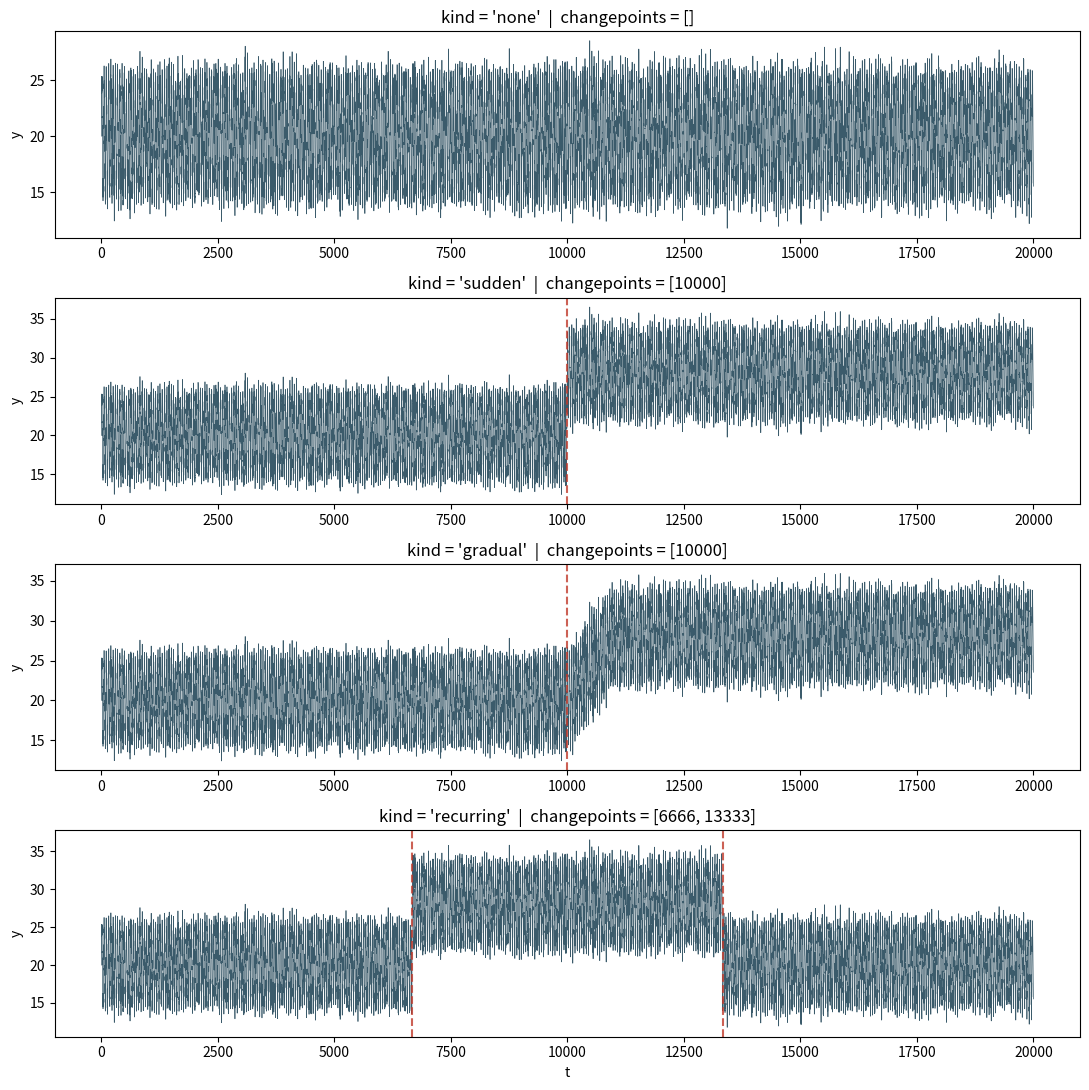

Here is the Python script that generated this plot: (Note: this script raises an exception after producing the figure.)
"""
Synthetic Data Generator for Concept Drift Detection
=====================================================

Implements make_series(), matching the interface frozen in the project
brief:

    make_series(kind, n, noise) -> (y, changepoints)

- y            : numpy array of shape (n,), the generated series
- changepoints : list[int], the true indices where drift begins
                 (ground truth, used to score detectors)

Supported kind values
----------------------
- "none"      : no drift at all (control case — a detector should find
                 nothing here)
- "sudden"    : an instant step change
- "gradual"   : the new pattern is interpolated in over ~1000 steps
- "recurring" : the series alternates back and forth between two
                 regimes (old pattern returns)

This mirrors the minimal generator shown in the brief:

    t < 5000   y = 20 + 5*sin(2*pi*t/48) + noise
    t >= 5000  y = 20 + 5*sin(2*pi*t/48) + 8 + noise
    t >= 9000  y = 20 + 9*sin(2*pi*t/48) + noise
    changepoints = [5000, 9000]

but is generalised so `n` and drift locations scale with series length.
"""

from __future__ import annotations

import numpy as np
from typing import List, Tuple, Literal

Kind = Literal["none", "sudden", "gradual", "recurring"]


def make_series(
    kind: Kind = "sudden",
    n: int = 20000,
    noise: float = 1.0,
    seed: int | None = None,
) -> Tuple[np.ndarray, List[int]]:
    """
    Generate a synthetic time series with known concept drift.

    Parameters
    ----------
    kind : {"none", "sudden", "gradual", "recurring"}
        The type of drift to inject.
    n : int
        Number of time steps to generate.
    noise : float
        Standard deviation of additive Gaussian noise.
    seed : int, optional
        Random seed for reproducibility.

    Returns
    -------
    y : np.ndarray, shape (n,)
        The generated series.
    changepoints : list[int]
        True indices where drift begins (ground truth).
    """
    rng = np.random.default_rng(seed)
    t = np.arange(n)

    period = 48  # half-hourly data -> 48 steps/day, matches the brief's example
    base_level = 20.0
    base_amp = 5.0

    if kind == "none":
        y = base_level + base_amp * np.sin(2 * np.pi * t / period)
        y = y + rng.normal(0, noise, n)
        changepoints: List[int] = []

    elif kind == "sudden":
        cp = n // 2
        y = base_level + base_amp * np.sin(2 * np.pi * t / period)
        y = y + np.where(t >= cp, 8.0, 0.0)
        y = y + rng.normal(0, noise, n)
        changepoints = [cp]

    elif kind == "gradual":
        cp = n // 2
        width = min(1000, n // 4)  # interpolate over ~1000 steps, per the brief
        w = np.clip((t - cp) / width, 0.0, 1.0)
        pre = base_level + base_amp * np.sin(2 * np.pi * t / period)
        post = base_level + base_amp * np.sin(2 * np.pi * t / period) + 8.0
        y = (1 - w) * pre + w * post
        y = y + rng.normal(0, noise, n)
        changepoints = [cp]

    elif kind == "recurring":
        # A -> B -> A: old pattern returns partway through
        cp1 = n // 3
        cp2 = (2 * n) // 3
        regime = np.where((t >= cp1) & (t < cp2), 1, 0)  # 1 = B, 0 = A
        y = base_level + base_amp * np.sin(2 * np.pi * t / period)
        y = y + np.where(regime == 1, 8.0, 0.0)
        y = y + rng.normal(0, noise, n)
        changepoints = [cp1, cp2]

    else:
        raise ValueError(f"Unknown kind: {kind!r}")

    return y, changepoints


def save_series_to_csv(
    kind: Kind,
    n: int,
    noise: float,
    seed: int | None,
    out_dir: str,
) -> str:
    """
    Generate one series with make_series() and save it as a CSV file.

    This is a convenience wrapper for teammates who'd rather load a CSV
    (e.g. into pandas, Excel, or another language) than call make_series()
    directly in Python. It does NOT change make_series() itself — the
    frozen interface stays exactly as agreed.

    The CSV has two columns:
        t              : time index (0 .. n-1)
        y              : the generated series value
        is_changepoint : 1 at a true drift index, 0 otherwise (so the
                          ground truth travels with the data even outside
                          Python)

    Parameters
    ----------
    kind, n, noise, seed : same as make_series()
    out_dir : str
        Folder to save the CSV into. Created if it doesn't exist.

    Returns
    -------
    str : the full path of the saved CSV file.
    """
    import csv

    y, changepoints = make_series(kind=kind, n=n, noise=noise, seed=seed)
    changepoint_set = set(changepoints)

    os.makedirs(out_dir, exist_ok=True)
    filename = f"series_{kind}_n{n}_seed{seed}.csv"
    out_path = os.path.join(out_dir, filename)

    with open(out_path, "w", newline="") as f:
        writer = csv.writer(f)
        writer.writerow(["t", "y", "is_changepoint"])
        for t_idx, y_val in enumerate(y):
            writer.writerow([t_idx, y_val, 1 if t_idx in changepoint_set else 0])

    return out_path


if __name__ == "__main__":
    import os
    import matplotlib.pyplot as plt

    fig, axes = plt.subplots(4, 1, figsize=(11, 11), sharex=False)
    kinds: List[Kind] = ["none", "sudden", "gradual", "recurring"]

    for ax, kind in zip(axes, kinds):
        y, changepoints = make_series(kind=kind, n=20000, noise=1.0, seed=7)
        ax.plot(y, linewidth=0.5, color="#3b5b6b")
        for cp in changepoints:
            ax.axvline(cp, color="#c0392b", linestyle="--", alpha=0.8)
        ax.set_title(f"kind = '{kind}'  |  changepoints = {changepoints}")
        ax.set_ylabel("y")

    axes[-1].set_xlabel("t")
    fig.tight_layout()

    # Save next to this script, not to a hardcoded absolute path,
    # so it works on any machine.
    out_path = os.path.join(os.path.dirname(os.path.abspath(__file__)), "drift_examples.png")
    fig.savefig(out_path, dpi=130)
    print(f"Saved preview to {out_path}")

    # Sanity check matching the brief's required test:
    # a detector on a no-drift series should find nothing.
    y_none, cps_none = make_series(kind="none", n=20000, noise=1.0, seed=1)
    assert cps_none == [], "no-drift series should report zero changepoints"
    print("Sanity check passed: kind='none' has zero changepoints.")

    y, cps = make_series(kind="sudden", n=20000, noise=1.0, seed=42)
    print(f"\nExample: kind='sudden', n=20000 -> changepoints={cps}")
    print(f"y.shape = {y.shape}, y[:5] = {y[:5]}")

    # Save one CSV per drift type, next to this script, in a "csv_output" folder.
    csv_dir = os.path.join(os.path.dirname(os.path.abspath(__file__)), "csv_output")
    print(f"\nSaving CSVs to {csv_dir} ...")
    for kind in kinds:
        path = save_series_to_csv(kind=kind, n=20000, noise=1.0, seed=7, out_dir=csv_dir)
        print(f"  {kind:<10} -> {path}")
